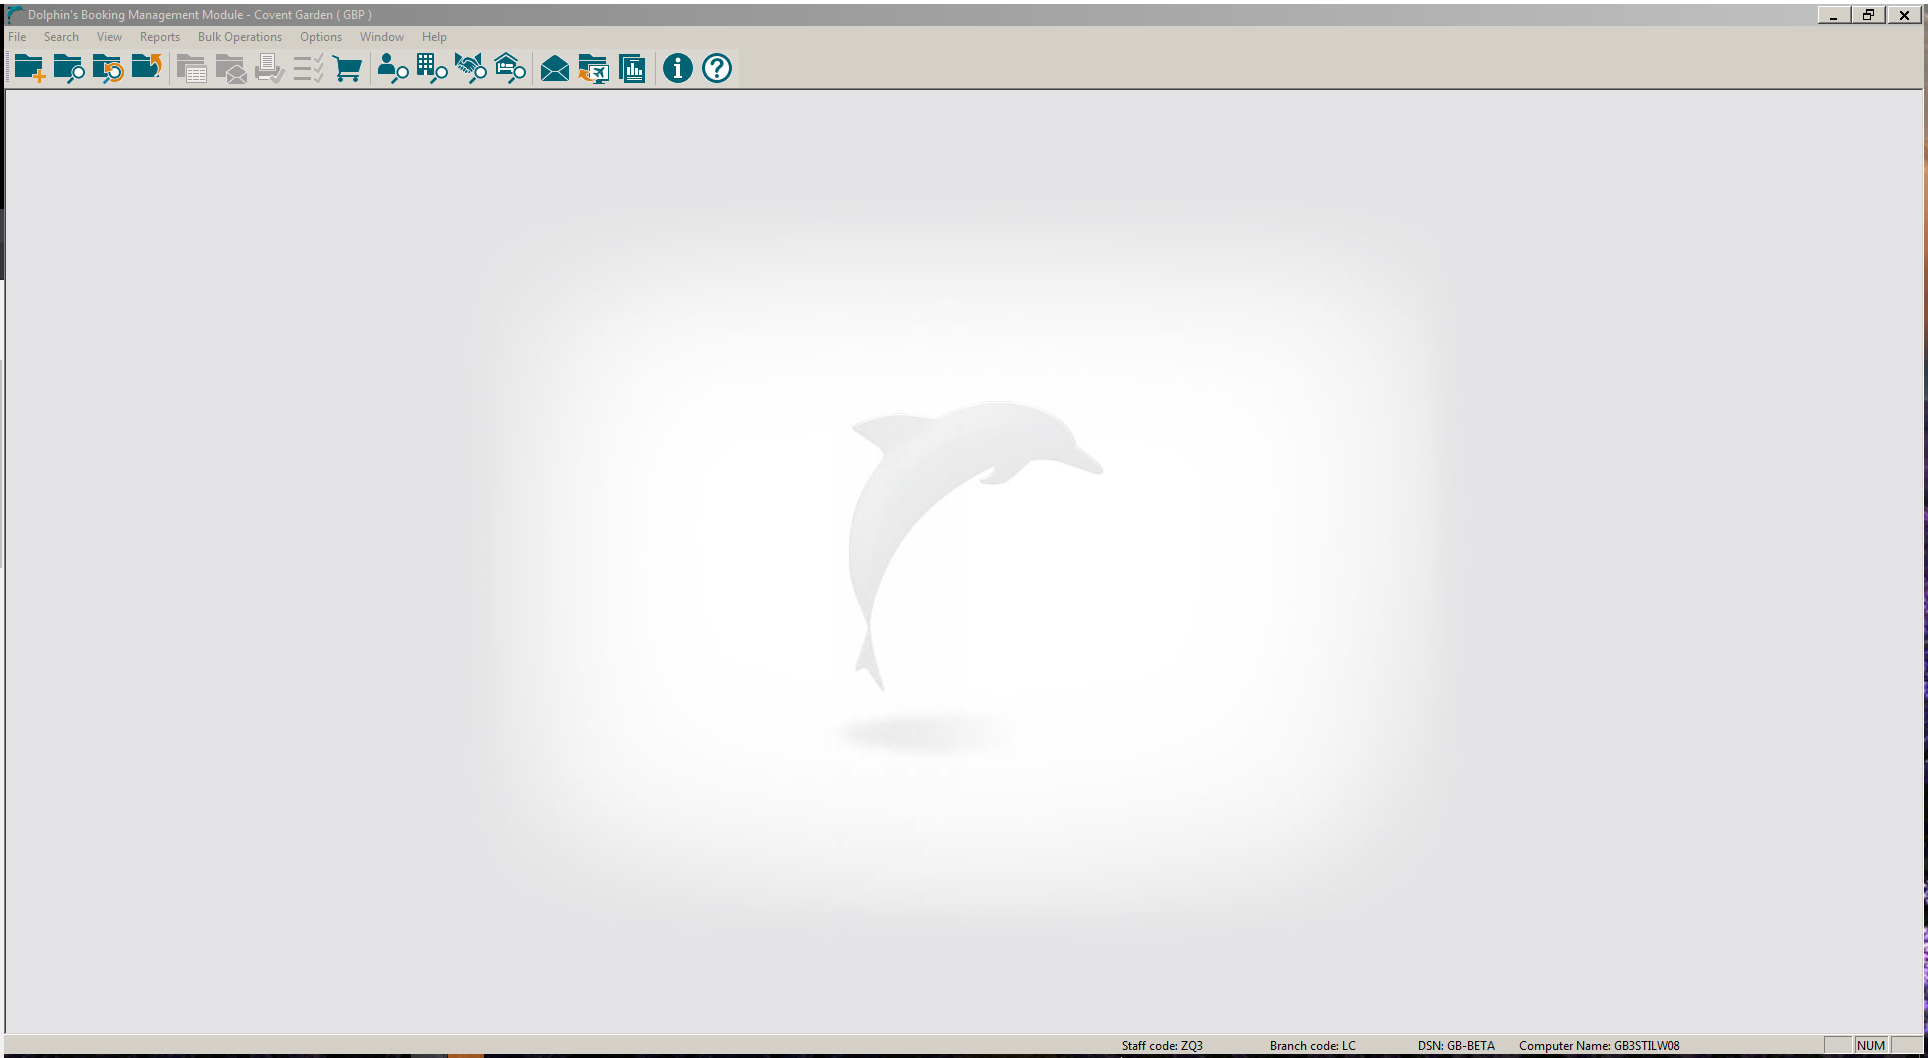
Workflow: OpenHotelSegment

Step 1 [try]: Attach Window 'DolphinsB Transpare' on the element in window 'Dolphin's Booking Management Module - Covent Garden ( GBP ) - \\*' (wfica32.exe)

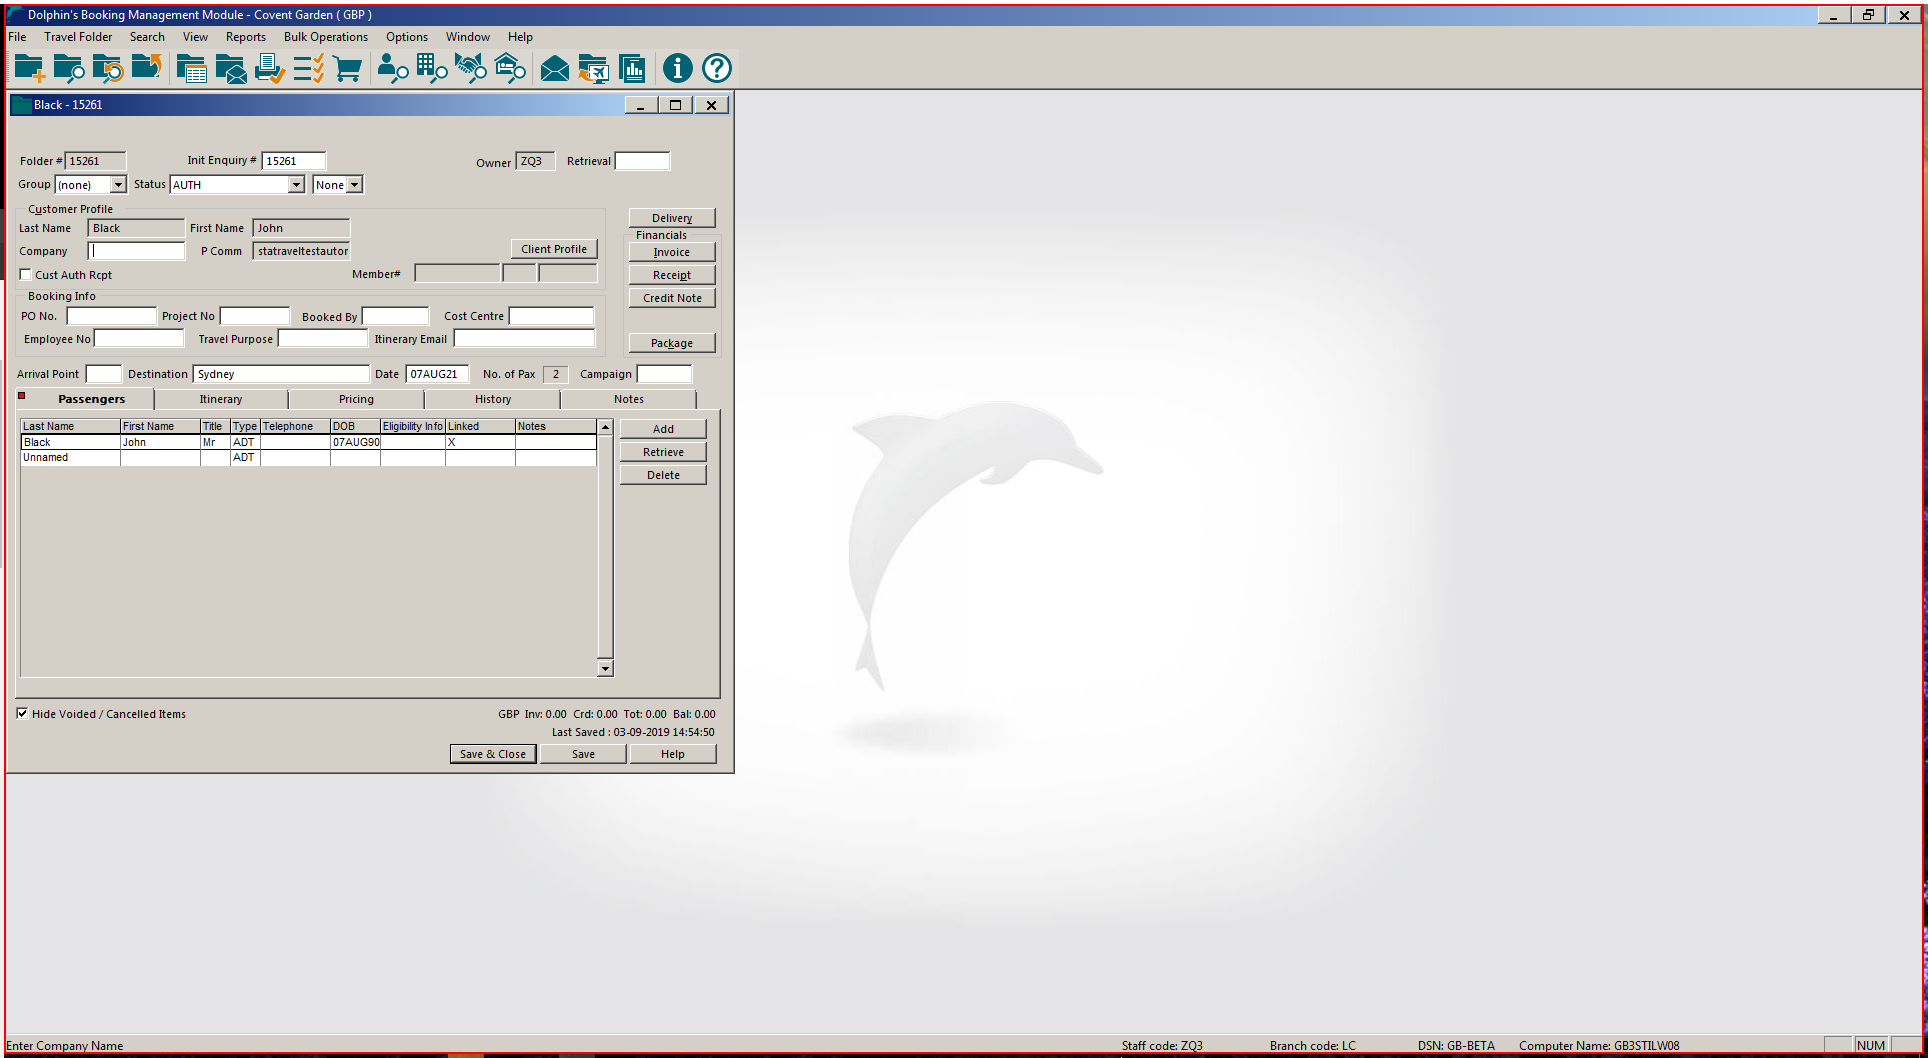
Step 2 [try]: click

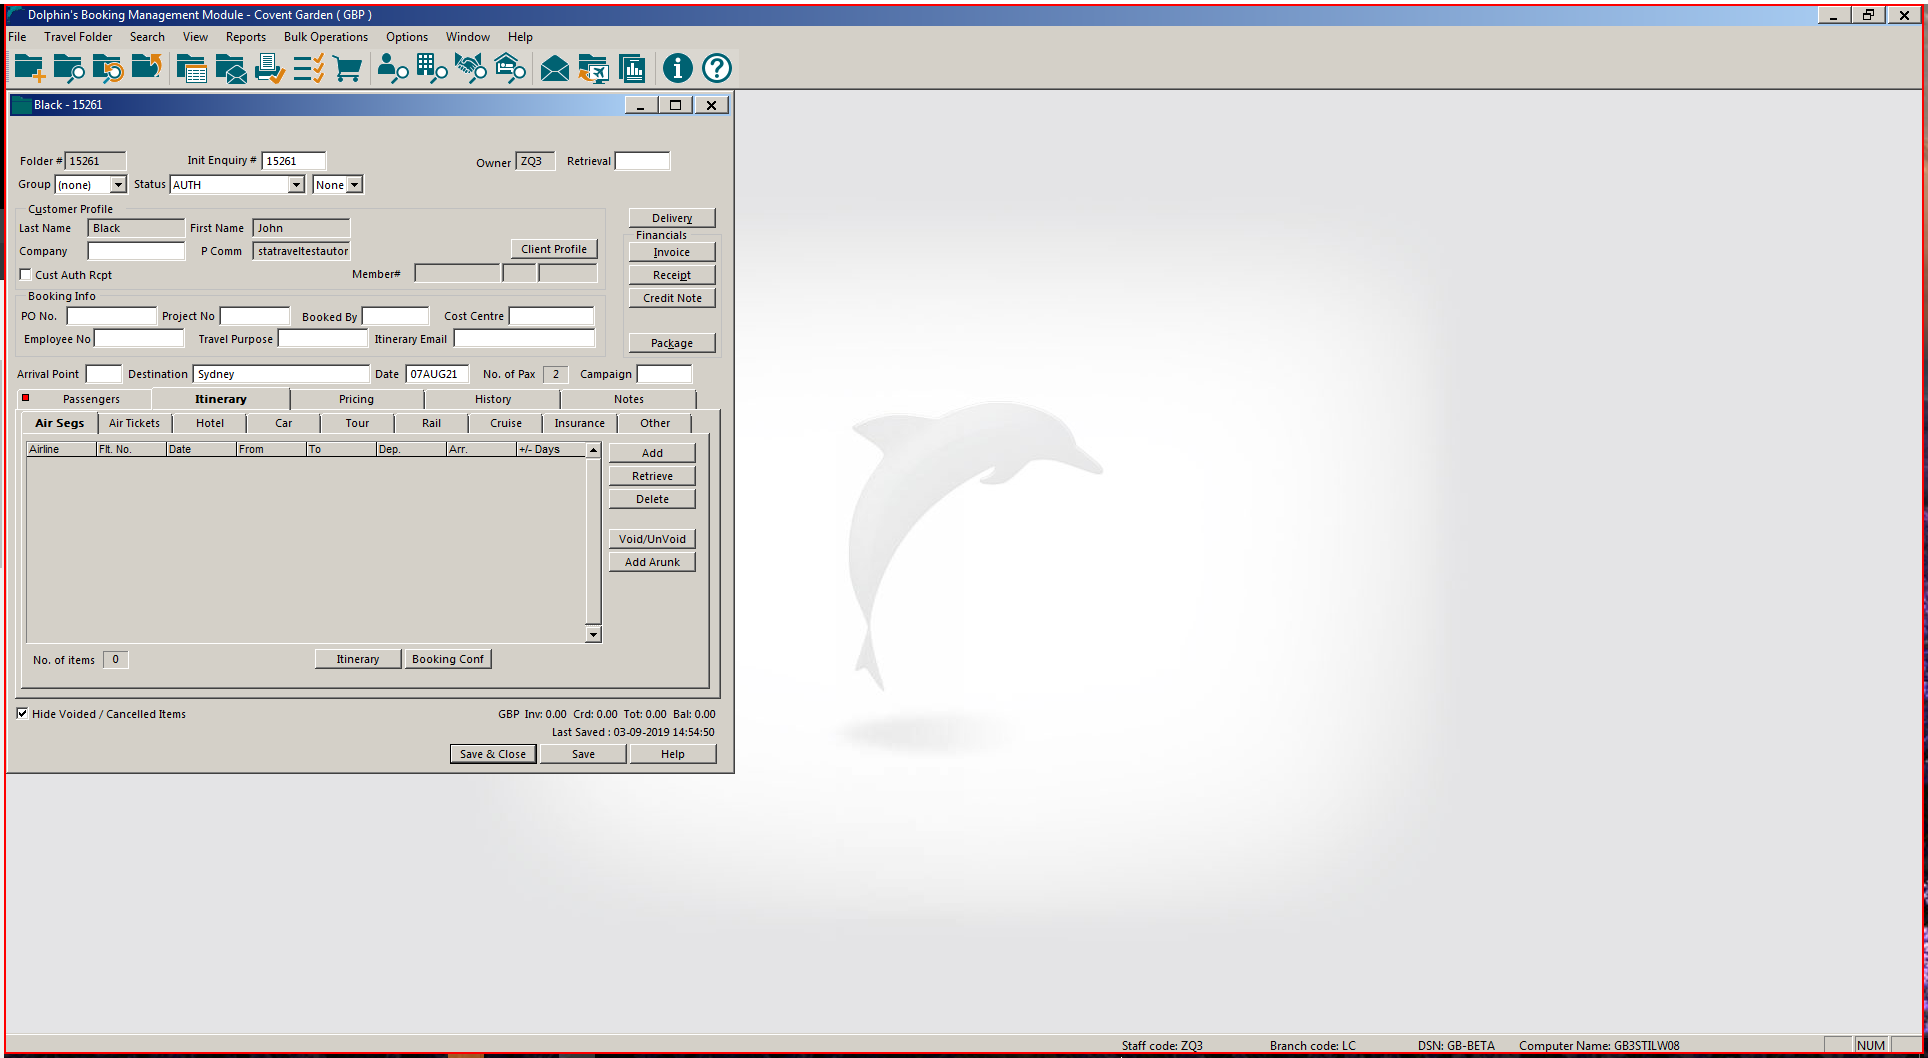
Step 3: click

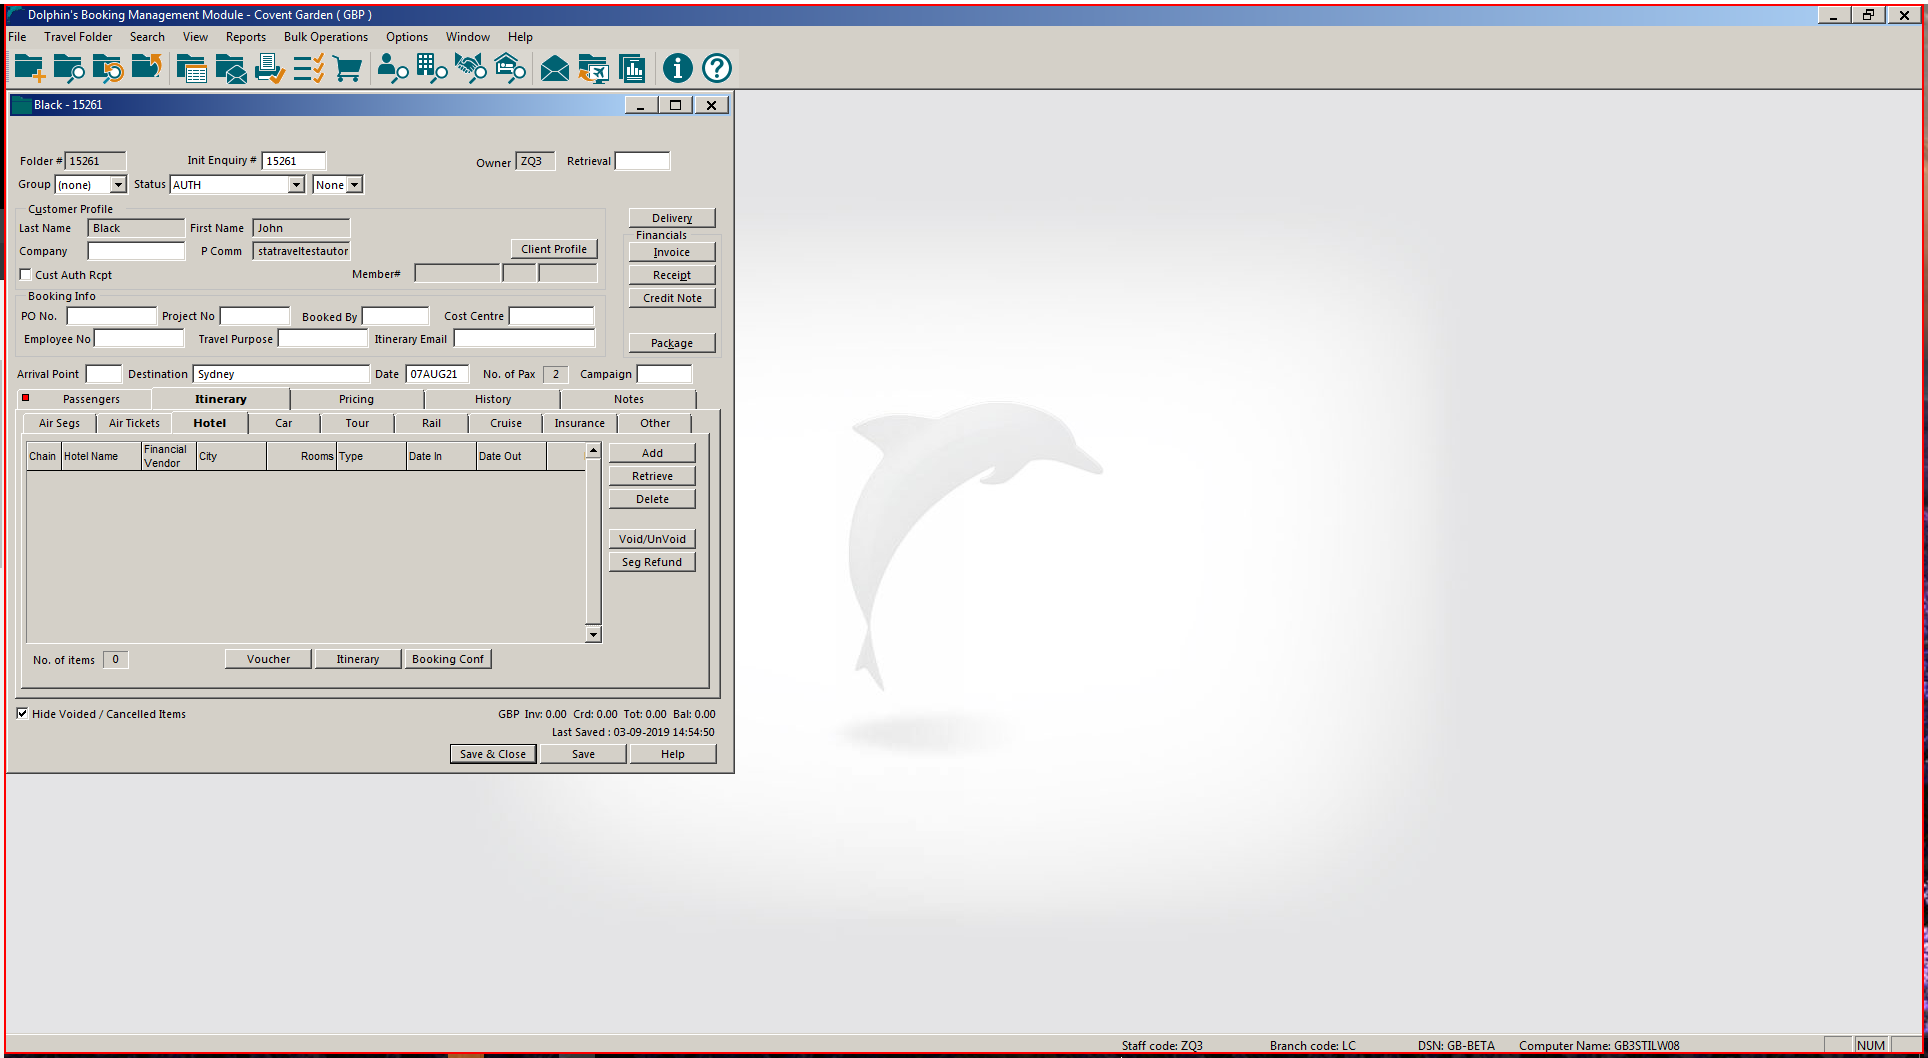
Step 4: click

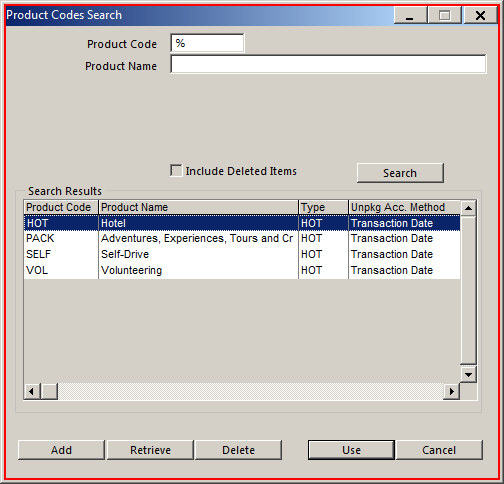
Step 5: click on 'wfica32.exe Product'